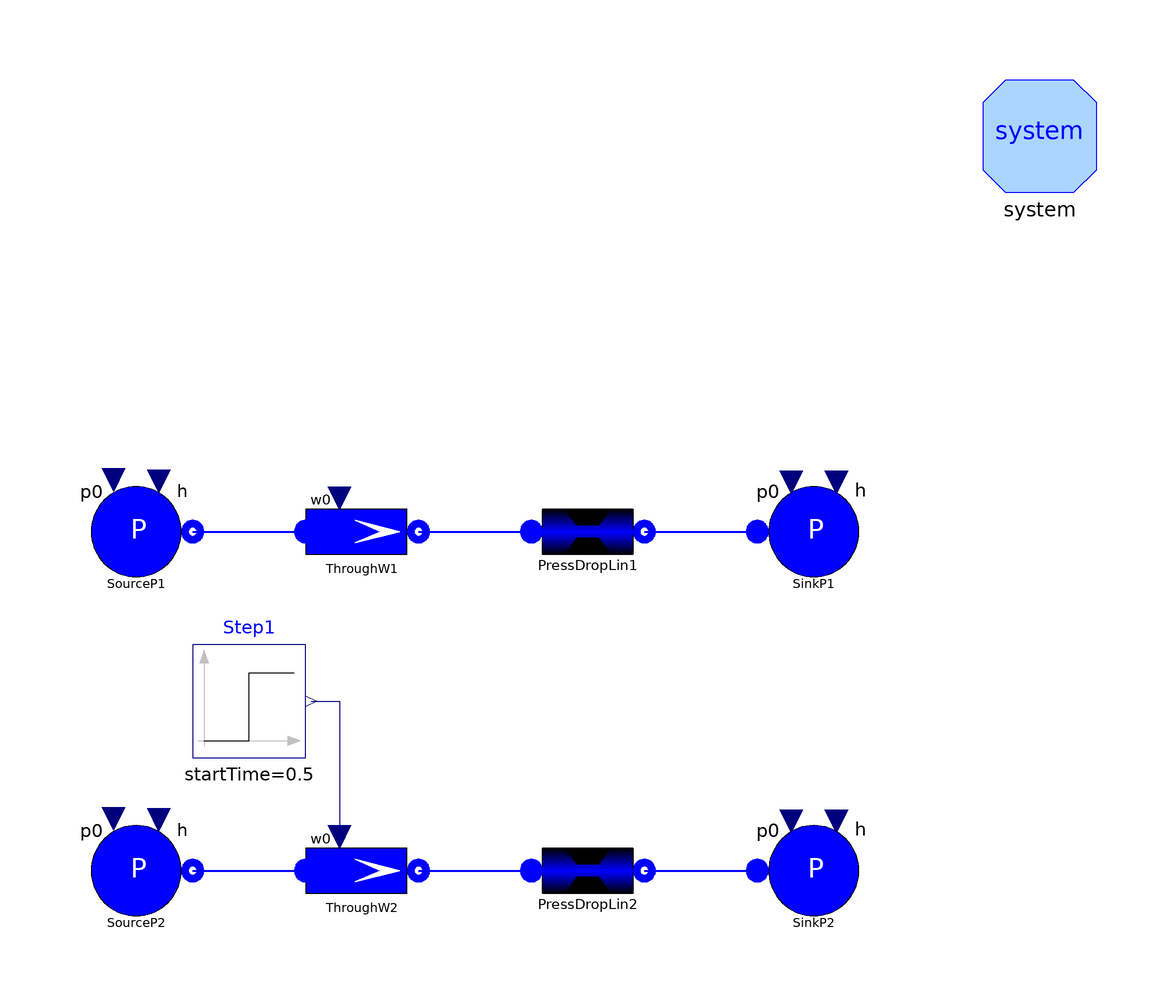

The component connection diagram of the Modelica model below, drawn from its own Placement and Line annotations.

model TestThroughW "Test of the ThroughW component"

      Water.SourceP SourceP1 annotation (Placement(transformation(extent={{-80,
                10},{-60,30}}, rotation=0)));
      Water.PressDropLin PressDropLin1(R=1e5/1) annotation (Placement(
            transformation(extent={{0,10},{20,30}}, rotation=0)));
      Water.ThroughW ThroughW1(w0=2) annotation (Placement(transformation(
              extent={{-40,10},{-20,30}}, rotation=0)));
      Water.SinkP SinkP1 annotation (Placement(transformation(extent={{40,10},{
                60,30}}, rotation=0)));
      Water.SourceP SourceP2 annotation (Placement(transformation(extent={{-80,
                -50},{-60,-30}}, rotation=0)));
      Water.PressDropLin PressDropLin2(R=1e5/1) annotation (Placement(
            transformation(extent={{0,-50},{20,-30}}, rotation=0)));
      Water.ThroughW ThroughW2(w0=2) annotation (Placement(transformation(
              extent={{-40,-50},{-20,-30}}, rotation=0)));
      Water.SinkP SinkP2 annotation (Placement(transformation(extent={{40,-50},
                {60,-30}}, rotation=0)));
      Modelica.Blocks.Sources.Step Step1(
        height=1,
        offset=2,
        startTime=0.5) annotation (Placement(transformation(extent={{-60,-20},{
                -40,0}}, rotation=0)));
      inner System system
        annotation (Placement(transformation(extent={{80,80},{100,100}})));
    equation
      connect(ThroughW1.outlet, PressDropLin1.inlet) annotation (Line(
          points={{-20,20},{0,20}},
          color={0,0,255},
          thickness=0.5));
      connect(SourceP1.flange, ThroughW1.inlet) annotation (Line(
          points={{-60,20},{-40,20}},
          color={0,0,255},
          thickness=0.5));
      connect(PressDropLin1.outlet, SinkP1.flange) annotation (Line(
          points={{20,20},{40,20}},
          color={0,0,255},
          thickness=0.5));
      connect(ThroughW2.outlet, PressDropLin2.inlet) annotation (Line(
          points={{-20,-40},{0,-40}},
          color={0,0,255},
          thickness=0.5));
      connect(SourceP2.flange, ThroughW2.inlet) annotation (Line(
          points={{-60,-40},{-40,-40}},
          color={0,0,255},
          thickness=0.5));
      connect(PressDropLin2.outlet, SinkP2.flange) annotation (Line(
          points={{20,-40},{40,-40}},
          color={0,0,255},
          thickness=0.5));
      connect(Step1.y, ThroughW2.in_w0) annotation (Line(points={{-39,-10},{-34,
              -10},{-34,-34}}, color={0,0,127}));
      annotation (Diagram(graphics), Documentation(revisions="<html>
<ul>
<li><i>1 Oct 2003</i>
    by <a href=\"mailto:francesco.casella@polimi.it\">Francesco
Casella</a>:<br>
       First release.</li>
</ul>
</html>"));
    end TestThroughW;